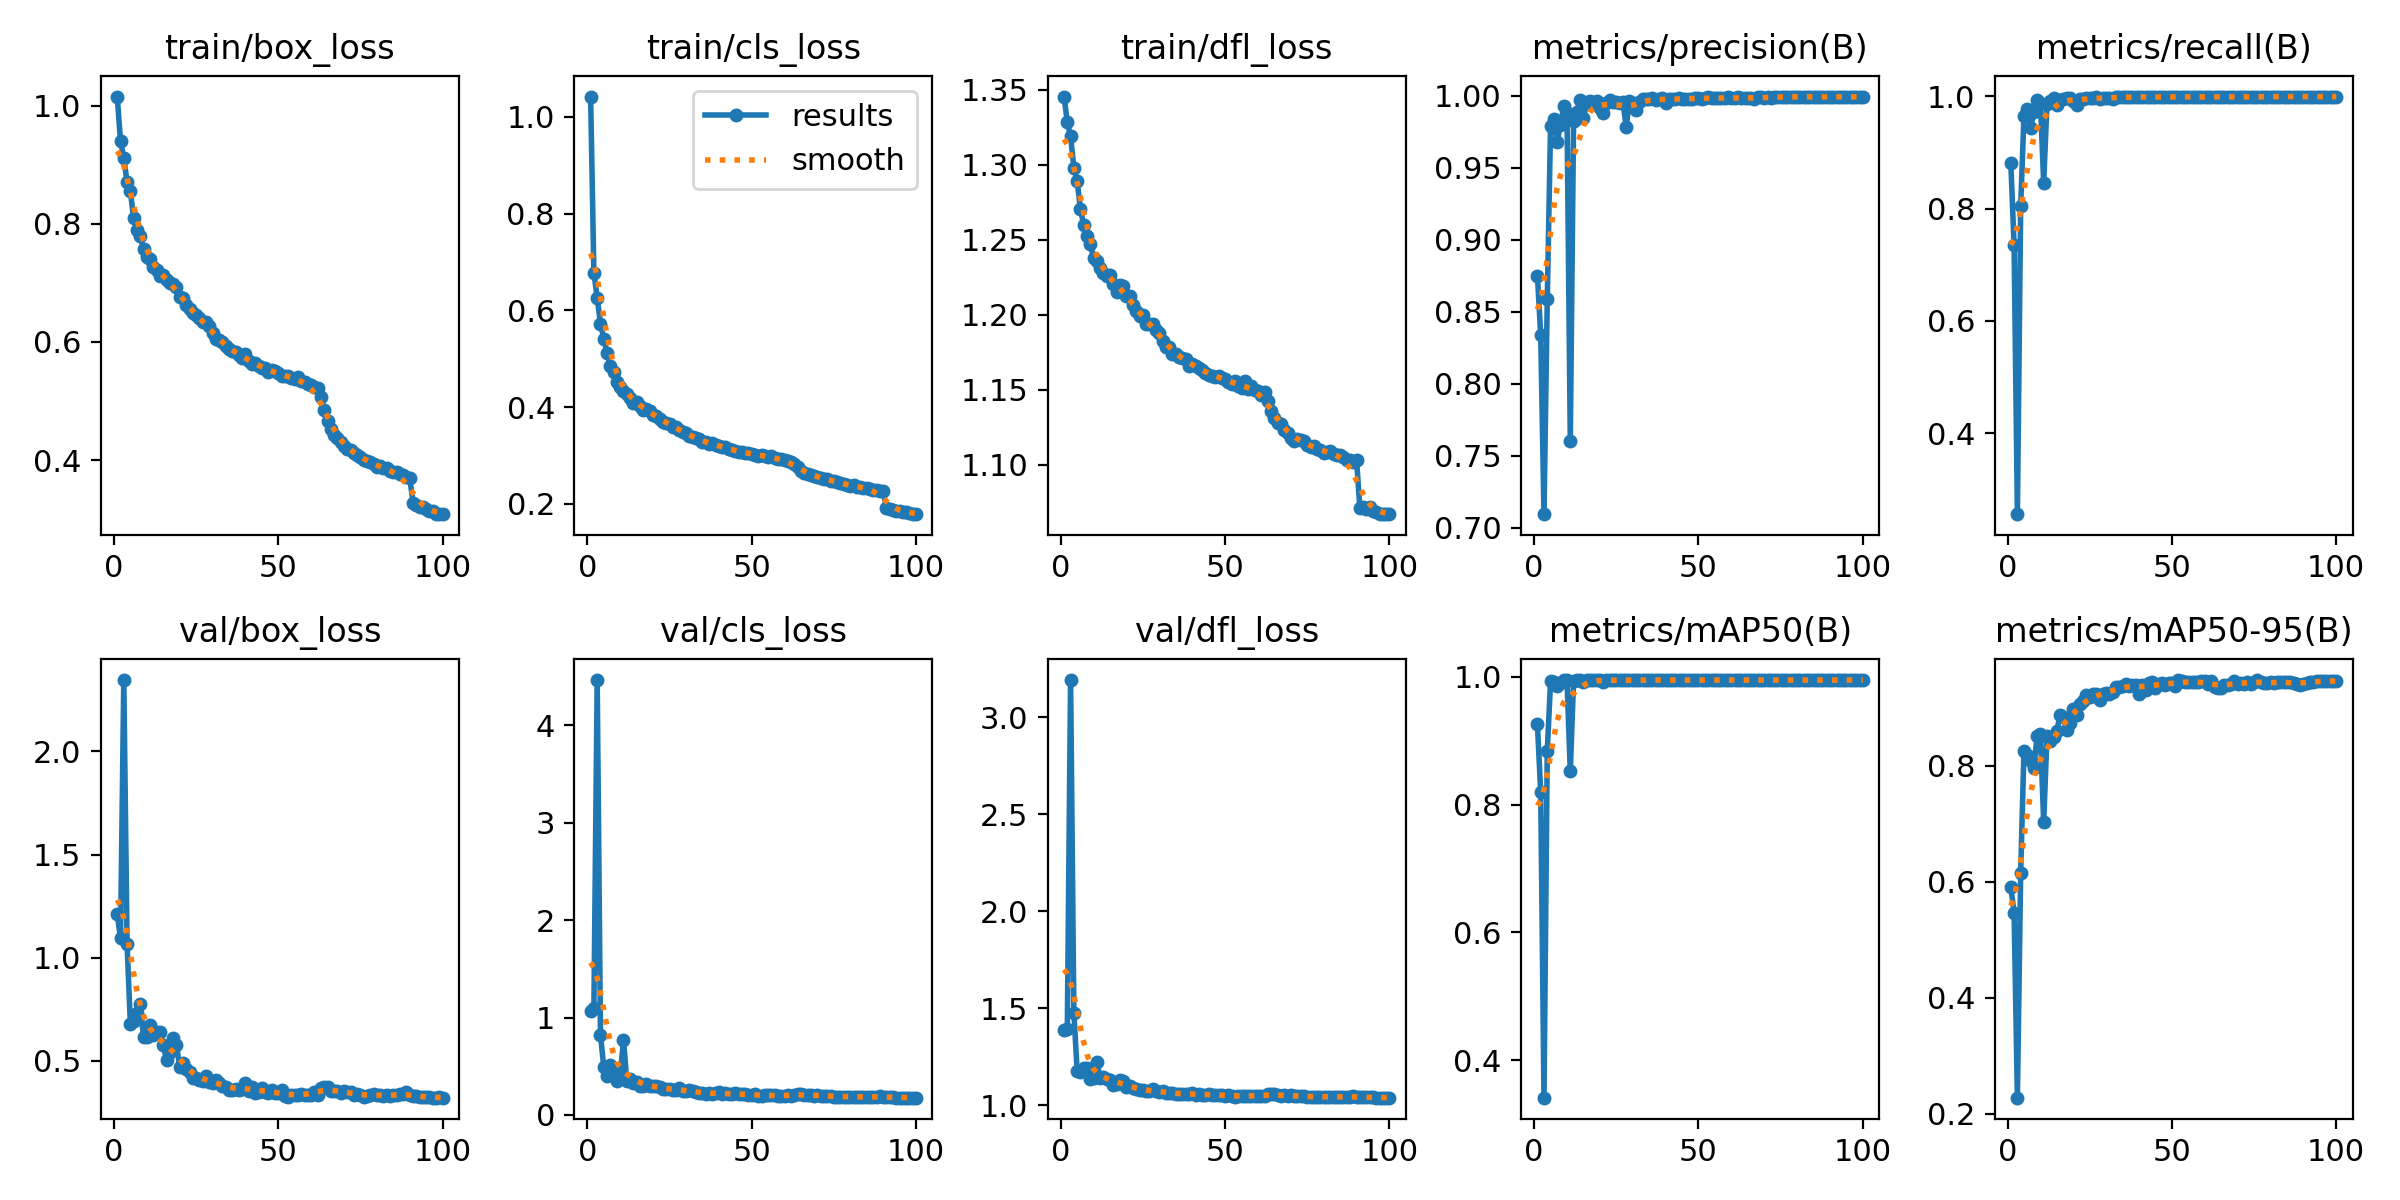

Source data for this figure (header and first rows):
epoch, time, train/box_loss, train/cls_loss, train/dfl_loss, metrics/precision(B), metrics/recall(B), metrics/mAP50(B), metrics/mAP50-95(B), val/box_loss, val/cls_loss, val/dfl_loss, lr/pg0, lr/pg1, lr/pg2
1, 53.24, 1.015, 1.042, 1.346, 0.8751, 0.8807, 0.9257, 0.59, 1.21, 1.07, 1.391, 0.07007, 0.003326, 0.003326
2, 102.7, 0.9402, 0.6775, 1.328, 0.834, 0.7346, 0.8195, 0.5468, 1.096, 1.098, 1.394, 0.04, 0.006593, 0.006593
3, 150.8, 0.9112, 0.6261, 1.319, 0.7096, 0.2561, 0.3413, 0.228, 2.346, 4.464, 3.192, 0.009871, 0.009795, 0.009795
4, 197.9, 0.8709, 0.5727, 1.298, 0.8588, 0.8042, 0.8845, 0.615, 1.065, 0.8237, 1.475, 0.009703, 0.009703, 0.009703
5, 245, 0.8548, 0.5417, 1.289, 0.979, 0.9648, 0.9928, 0.8258, 0.6804, 0.4916, 1.177, 0.009604, 0.009604, 0.009604
6, 292.2, 0.8096, 0.5119, 1.271, 0.9835, 0.9766, 0.9916, 0.8182, 0.6921, 0.4019, 1.171, 0.009505, 0.009505, 0.009505
7, 339.4, 0.7888, 0.4854, 1.26, 0.9681, 0.9432, 0.986, 0.8079, 0.7336, 0.5104, 1.192, 0.009406, 0.009406, 0.009406
8, 386.8, 0.7787, 0.4733, 1.252, 0.9797, 0.9721, 0.9903, 0.7955, 0.7782, 0.4287, 1.194, 0.009307, 0.009307, 0.009307
9, 434.2, 0.7574, 0.4516, 1.247, 0.9927, 0.993, 0.9946, 0.8508, 0.6169, 0.3478, 1.137, 0.009208, 0.009208, 0.009208
10, 481.5, 0.7437, 0.4422, 1.238, 0.9882, 0.9885, 0.9944, 0.8541, 0.6175, 0.3909, 1.139, 0.009109, 0.009109, 0.009109
11, 529.1, 0.7396, 0.4332, 1.236, 0.7603, 0.8465, 0.8522, 0.7026, 0.6725, 0.7719, 1.222, 0.00901, 0.00901, 0.00901
12, 576.1, 0.7268, 0.4275, 1.231, 0.9824, 0.9861, 0.9936, 0.8511, 0.6256, 0.3534, 1.141, 0.008911, 0.008911, 0.008911
13, 623.3, 0.7211, 0.4183, 1.228, 0.9886, 0.9923, 0.9945, 0.8426, 0.6401, 0.3646, 1.144, 0.008812, 0.008812, 0.008812
14, 671.1, 0.7119, 0.4095, 1.226, 0.9967, 0.997, 0.9949, 0.849, 0.6415, 0.3275, 1.135, 0.008713, 0.008713, 0.008713
15, 718.4, 0.7127, 0.4103, 1.226, 0.9845, 0.9839, 0.9919, 0.8603, 0.5752, 0.3404, 1.13, 0.008614, 0.008614, 0.008614
16, 765.8, 0.7054, 0.4025, 1.22, 0.9955, 0.9941, 0.9948, 0.8866, 0.5059, 0.2957, 1.104, 0.008515, 0.008515, 0.008515
17, 813.1, 0.7, 0.394, 1.215, 0.9965, 0.9956, 0.9948, 0.8832, 0.5434, 0.3008, 1.11, 0.008416, 0.008416, 0.008416
18, 860.2, 0.6986, 0.3958, 1.22, 0.9941, 0.9962, 0.9949, 0.8617, 0.6118, 0.3133, 1.132, 0.008317, 0.008317, 0.008317
19, 907.2, 0.6925, 0.3923, 1.219, 0.9961, 0.9971, 0.9949, 0.8734, 0.5784, 0.2964, 1.125, 0.008218, 0.008218, 0.008218
20, 954.5, 0.6754, 0.3841, 1.212, 0.9912, 0.9922, 0.9944, 0.8972, 0.4731, 0.2928, 1.094, 0.008119, 0.008119, 0.008119
21, 1002, 0.6748, 0.382, 1.213, 0.9881, 0.9845, 0.9926, 0.8878, 0.4913, 0.2995, 1.101, 0.00802, 0.00802, 0.00802
22, 1050, 0.6622, 0.3759, 1.206, 0.9952, 0.9943, 0.9944, 0.9054, 0.4607, 0.284, 1.09, 0.007921, 0.007921, 0.007921
23, 1097, 0.6561, 0.3699, 1.202, 0.9969, 0.9958, 0.9949, 0.9111, 0.4454, 0.2714, 1.086, 0.007822, 0.007822, 0.007822
24, 1144, 0.6498, 0.3665, 1.199, 0.9956, 0.9966, 0.9946, 0.922, 0.4196, 0.2631, 1.078, 0.007723, 0.007723, 0.007723
25, 1192, 0.6455, 0.3645, 1.2, 0.9956, 0.9966, 0.9948, 0.9181, 0.4186, 0.2626, 1.077, 0.007624, 0.007624, 0.007624
26, 1239, 0.6398, 0.3592, 1.194, 0.9951, 0.9963, 0.9949, 0.9237, 0.4056, 0.2563, 1.073, 0.007525, 0.007525, 0.007525
27, 1286, 0.6345, 0.3593, 1.194, 0.9958, 0.9978, 0.9949, 0.9233, 0.4052, 0.257, 1.073, 0.007426, 0.007426, 0.007426
28, 1333, 0.633, 0.3534, 1.194, 0.9782, 0.9948, 0.9943, 0.9136, 0.4273, 0.2767, 1.084, 0.007327, 0.007327, 0.007327
29, 1381, 0.6271, 0.3493, 1.19, 0.9961, 0.9971, 0.9949, 0.9235, 0.3973, 0.2511, 1.072, 0.007228, 0.007228, 0.007228
30, 1428, 0.616, 0.3473, 1.188, 0.9949, 0.9977, 0.9948, 0.9257, 0.3939, 0.2473, 1.069, 0.007129, 0.007129, 0.007129
31, 1475, 0.6052, 0.3398, 1.183, 0.99, 0.9975, 0.9949, 0.9238, 0.4095, 0.2577, 1.076, 0.00703, 0.00703, 0.00703
32, 1522, 0.6033, 0.3375, 1.178, 0.9953, 0.9956, 0.9948, 0.9262, 0.3944, 0.2432, 1.065, 0.006931, 0.006931, 0.006931
33, 1570, 0.5995, 0.3362, 1.178, 0.9973, 0.9982, 0.995, 0.9356, 0.3767, 0.2324, 1.065, 0.006832, 0.006832, 0.006832
34, 1617, 0.5931, 0.3338, 1.174, 0.9976, 0.9983, 0.995, 0.9346, 0.3741, 0.2282, 1.062, 0.006733, 0.006733, 0.006733
35, 1664, 0.5874, 0.329, 1.174, 0.9978, 0.9988, 0.995, 0.9365, 0.3616, 0.2236, 1.058, 0.006634, 0.006634, 0.006634
36, 1711, 0.5841, 0.3269, 1.171, 0.9983, 0.998, 0.995, 0.9395, 0.3589, 0.2194, 1.056, 0.006535, 0.006535, 0.006535
37, 1759, 0.5823, 0.3234, 1.171, 0.9973, 0.9984, 0.995, 0.9372, 0.3643, 0.2242, 1.059, 0.006436, 0.006436, 0.006436
38, 1806, 0.5778, 0.3252, 1.17, 0.9977, 0.9988, 0.995, 0.938, 0.3604, 0.219, 1.057, 0.006337, 0.006337, 0.006337
39, 1853, 0.5733, 0.3218, 1.165, 0.9984, 0.9984, 0.9949, 0.9387, 0.3649, 0.223, 1.059, 0.006238, 0.006238, 0.006238
40, 1900, 0.579, 0.3205, 1.167, 0.9946, 0.9982, 0.995, 0.9235, 0.3936, 0.235, 1.065, 0.006139, 0.006139, 0.006139
41, 1948, 0.568, 0.3181, 1.166, 0.9977, 0.9989, 0.995, 0.9392, 0.3542, 0.2168, 1.055, 0.00604, 0.00604, 0.00604
42, 1995, 0.5635, 0.3167, 1.165, 0.9973, 0.9986, 0.9949, 0.9306, 0.3757, 0.2234, 1.06, 0.005941, 0.005941, 0.005941
43, 2042, 0.5636, 0.3144, 1.163, 0.9976, 0.9992, 0.995, 0.9415, 0.3463, 0.2117, 1.053, 0.005842, 0.005842, 0.005842
44, 2090, 0.5595, 0.3109, 1.161, 0.9986, 0.999, 0.995, 0.9431, 0.3472, 0.2102, 1.053, 0.005743, 0.005743, 0.005743
45, 2137, 0.5563, 0.3102, 1.16, 0.9977, 0.998, 0.995, 0.9336, 0.3705, 0.2211, 1.06, 0.005644, 0.005644, 0.005644
46, 2184, 0.5553, 0.3073, 1.159, 0.9977, 0.9992, 0.995, 0.9398, 0.3499, 0.2157, 1.054, 0.005545, 0.005545, 0.005545
47, 2231, 0.5495, 0.3067, 1.159, 0.9978, 0.9989, 0.995, 0.9428, 0.3467, 0.2109, 1.053, 0.005446, 0.005446, 0.005446
48, 2278, 0.5518, 0.3057, 1.159, 0.9976, 0.9988, 0.9949, 0.938, 0.3576, 0.2153, 1.055, 0.005347, 0.005347, 0.005347
49, 2326, 0.5501, 0.3044, 1.158, 0.998, 0.9985, 0.995, 0.9412, 0.3456, 0.2083, 1.051, 0.005248, 0.005248, 0.005248
50, 2373, 0.5469, 0.304, 1.157, 0.9985, 0.999, 0.995, 0.9427, 0.3433, 0.207, 1.05, 0.005149, 0.005149, 0.005149
51, 2421, 0.5417, 0.3016, 1.155, 0.9976, 0.9988, 0.995, 0.9368, 0.3593, 0.2173, 1.056, 0.00505, 0.00505, 0.00505
52, 2468, 0.5428, 0.2999, 1.154, 0.9981, 0.999, 0.995, 0.9472, 0.3289, 0.1991, 1.046, 0.004951, 0.004951, 0.004951
53, 2515, 0.5429, 0.3016, 1.156, 0.9988, 0.9989, 0.995, 0.9455, 0.325, 0.1964, 1.045, 0.004852, 0.004852, 0.004852
54, 2563, 0.5385, 0.2988, 1.152, 0.9983, 0.999, 0.995, 0.9432, 0.3358, 0.2001, 1.049, 0.004753, 0.004753, 0.004753
55, 2610, 0.5381, 0.2971, 1.151, 0.998, 0.9989, 0.995, 0.9439, 0.3358, 0.2011, 1.048, 0.004654, 0.004654, 0.004654
56, 2657, 0.5401, 0.2982, 1.156, 0.9983, 0.9989, 0.995, 0.9435, 0.3353, 0.2012, 1.047, 0.004555, 0.004555, 0.004555
57, 2704, 0.5335, 0.2949, 1.15, 0.998, 0.9987, 0.995, 0.9439, 0.3411, 0.1999, 1.05, 0.004456, 0.004456, 0.004456
58, 2751, 0.5315, 0.2935, 1.152, 0.9984, 0.9987, 0.995, 0.9436, 0.3356, 0.1957, 1.047, 0.004357, 0.004357, 0.004357
59, 2799, 0.529, 0.2923, 1.149, 0.9988, 0.9988, 0.995, 0.946, 0.3327, 0.1956, 1.047, 0.004258, 0.004258, 0.004258
60, 2846, 0.5279, 0.2904, 1.149, 0.9983, 0.9991, 0.995, 0.9452, 0.3347, 0.1965, 1.048, 0.004159, 0.004159, 0.004159
... 40 more rows
